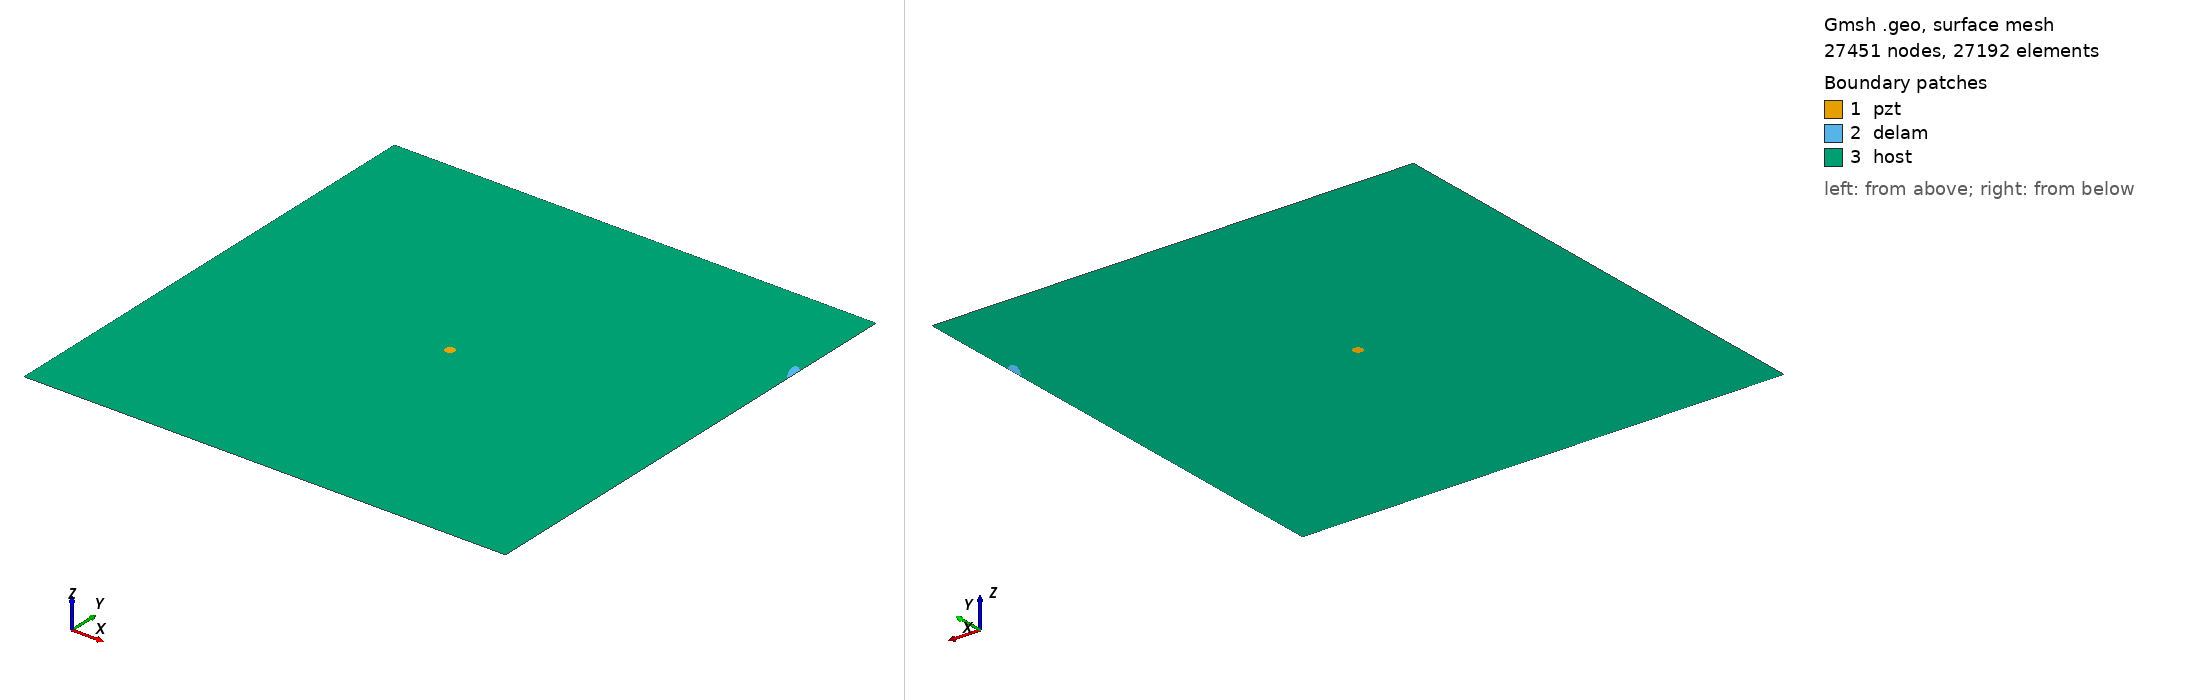

Gmsh geometry script, surface-meshed: 27451 nodes, 27192 surface elements. Boundary patches (legend numbers): 1 pzt, 2 delam, 3 host. Left view from above one corner, right view from below the opposite corner. Legend entries are the model's physical surfaces. The drawing asked Gmsh for element sizes between 1% and 20% of the model's largest extent; the script's own settings can give other sizes.

=== m_277_delam1_position_no_80_a_15mm_b_5mm_angle_120.geo (drawn) ===
SetFactory("OpenCASCADE");
L=0.500000; 
W=0.500000; 
a=0.015000; 
b=0.005000; 
x=0.500000; 
y=0.388889; 
alpha=0.666667 *Pi; 
r=0.005000; 
xpzt=0.250000; 
ypzt=0.250000; 
//+
Point(1) = {0, 0, 0, 1.0};
//+
Point(2) = {L, 0, 0, 1.0};
//+
Point(3) = {L, W, 0, 1.0};
//+
Point(4) = {0, W, 0, 1.0};
//+
Line(1) = {1, 2};
//+
Line(2) = {2, 3};
//+
Line(3) = {3, 4};
//+
Line(4) = {4, 1};
//+
Circle(5) = {xpzt, ypzt, -0, r, 0, 2*Pi};
//+
Ellipse(6) = {x, y, -0, a, b, 0, 2*Pi};
//+
Rotate {{0, 0, 1}, {x, y, 0}, alpha} {
  Curve{6}; 
}
//+
BooleanDifference{ Curve{6}; Delete; }{ Curve{2}; }
//+
Delete {
  Curve{7}; 
}
//Delete {
//  Curve{8}; 
//}
//+
Delete {
  Curve{2}; 
}
//+
Line(9) = {7, 8};
//+
Line(10) = {2, 7};
//+
Line(11) = {8, 3};
//+
Curve Loop(1) = {5};
//+
Plane Surface(1) = {1};
//+
Curve Loop(2) = {9, 8, 6};
//+
Plane Surface(2) = {2};
//+
Curve Loop(3) = {10, -6, -8, 11, 3, 4, 1};
//+
Curve Loop(4) = {5};
//+
Plane Surface(3) = {3, 4};
//+
Point(9) = {xpzt, ypzt, 0, 1.0};
//+
Point{9} In Surface {1};// mesh node at centre of pzt
//+
Physical Surface("pzt") = {1};
//+
Physical Surface("delam") = {2};
//+
Physical Surface("host") = {3};


Mesh.Algorithm = 6; // Frontal
Mesh.CharacteristicLengthFactor = 0.080000;
Mesh.CharacteristicLengthMin = 0.001000;
Mesh.CharacteristicLengthMax = 0.200000;
Mesh.RecombineAll = 1; // Apply recombination algorithm
Mesh.SubdivisionAlgorithm = 1; // 1: all quadrangles
Mesh.Smoothing = 1;
